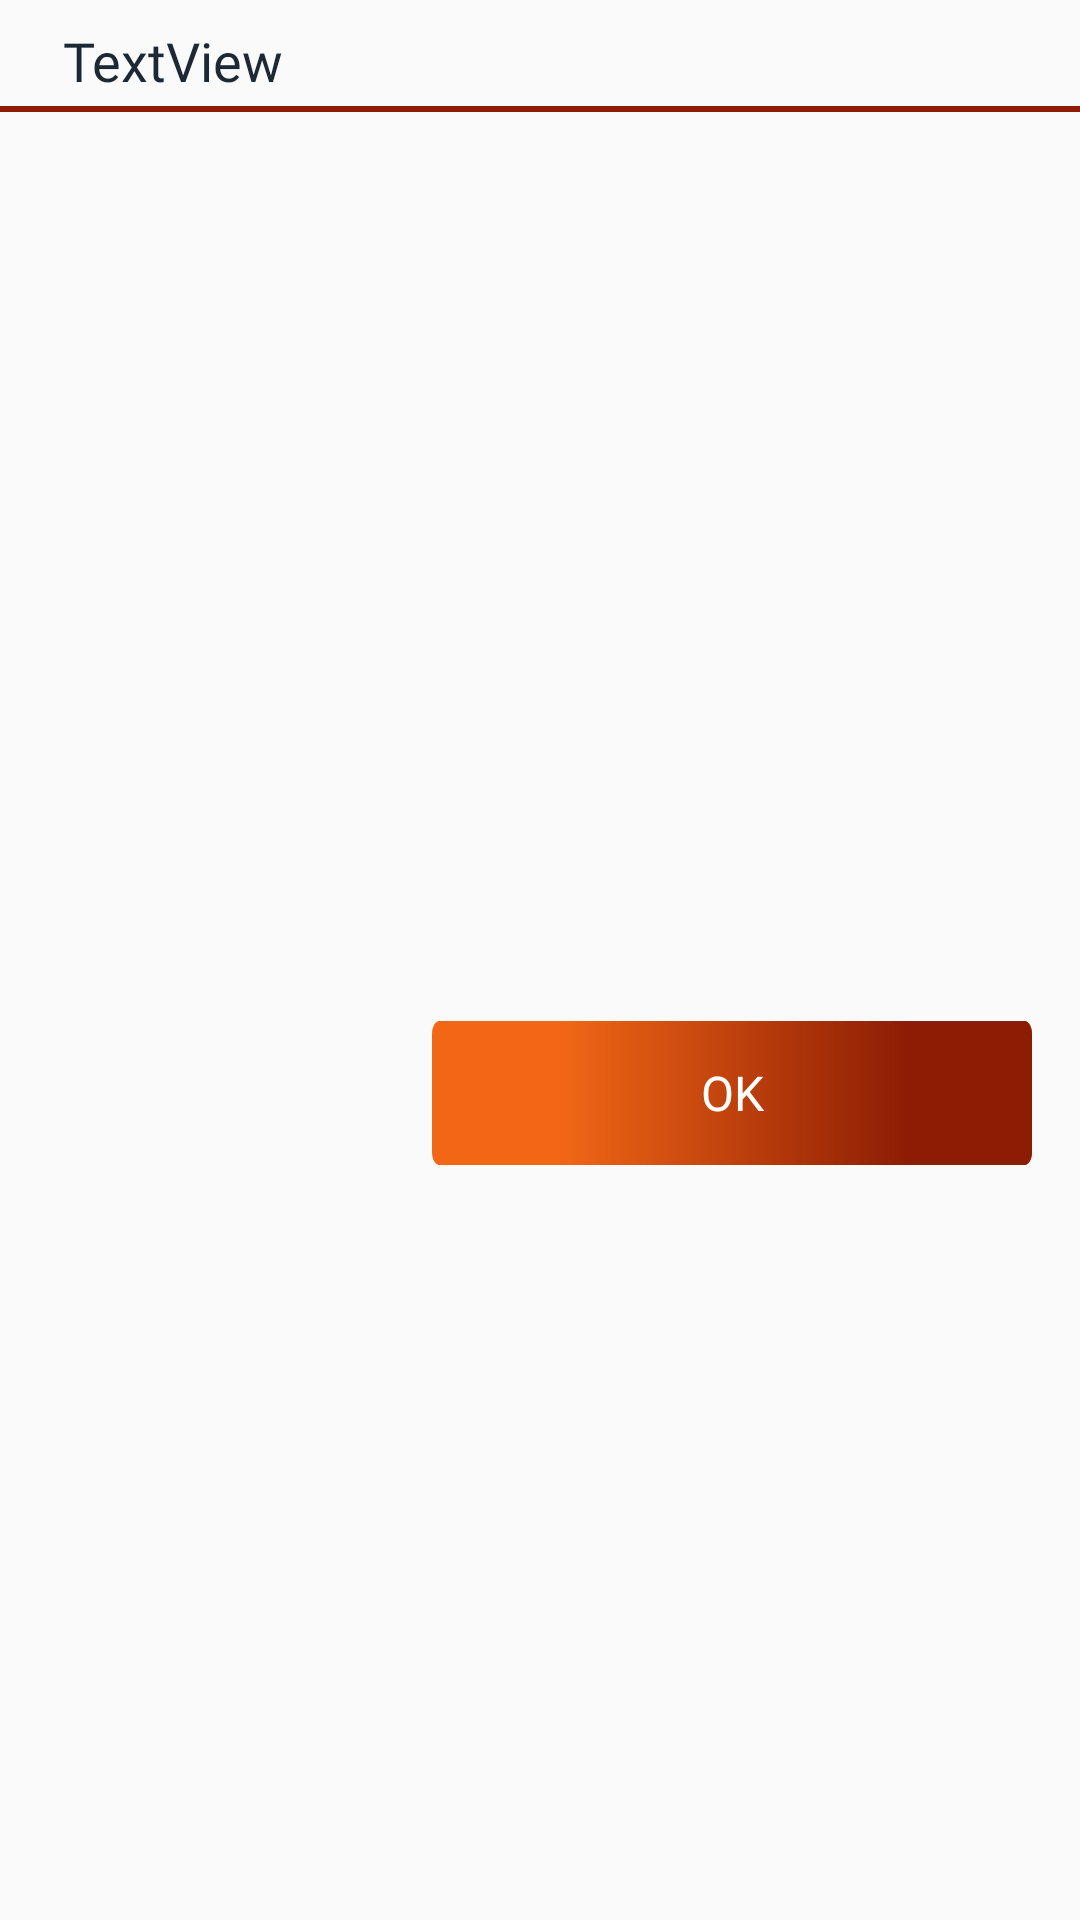

The Android layout XML behind this screen, and the referenced resources:
<!-- AndroidManifest.xml: application theme AppTheme -->
<!-- res/layout/dialog_general_error.xml -->
<?xml version="1.0" encoding="utf-8"?>
<androidx.constraintlayout.widget.ConstraintLayout
    xmlns:android="http://schemas.android.com/apk/res/android"
    xmlns:app="http://schemas.android.com/apk/res-auto"
    xmlns:tools="http://schemas.android.com/tools"
    android:layout_width="wrap_content"
    android:layout_height="wrap_content">

    <TextView
        android:id="@+id/mLblHeader"
        android:layout_width="0dp"
        android:layout_height="wrap_content"
        android:layout_marginStart="16dp"
        android:layout_marginTop="8dp"
        android:layout_marginEnd="8dp"
        android:text="TextView"
        app:layout_constraintEnd_toEndOf="parent"
        app:layout_constraintStart_toStartOf="parent"
        app:layout_constraintTop_toTopOf="parent"
        style="@style/generalLabelMediumBold"/>

    <View
        android:id="@+id/mVwSeparator"
        android:layout_width="match_parent"
        android:layout_height="2dp"
        android:background="@color/colorAccent"
        app:layout_constraintEnd_toEndOf="parent"
        app:layout_constraintStart_toStartOf="parent"
        app:layout_constraintTop_toBottomOf="@+id/mLblHeader" />

    <TextView
        android:id="@+id/mLblMessage"
        android:layout_width="0dp"
        android:layout_height="wrap_content"
        android:layout_marginStart="16dp"
        android:layout_marginTop="8dp"
        android:layout_marginEnd="16dp"
        app:layout_constraintEnd_toEndOf="parent"
        app:layout_constraintStart_toStartOf="parent"
        style="@style/generalLabelTextMedium"
        app:layout_constraintTop_toBottomOf="@+id/mVwSeparator" />

    <Button
        android:id="@+id/mBtnOk"
        style="@style/generalButton"
        android:layout_width="200dp"
        android:layout_height="wrap_content"
        android:layout_marginTop="24dp"
        android:layout_marginEnd="16dp"
        android:layout_marginBottom="8dp"
        android:text="@string/ok"
        app:layout_constraintBottom_toBottomOf="parent"
        app:layout_constraintEnd_toEndOf="parent"
        app:layout_constraintTop_toBottomOf="@+id/mLblMessage" />


</androidx.constraintlayout.widget.ConstraintLayout>
<!-- resources referenced by this layout -->
<resources>
  <color name="colorAccent">#8C1C03</color>
  <string name="ok">OK</string>
  <style name="generalButton" parent="Base.TextAppearance.AppCompat.Widget.Button">
  		<item name="android:fontFamily">@font/averia_libre_bold</item>
  		<item name="android:textColor">@color/white</item>
  		<item name="android:textSize">16sp</item>
  		<item name="android:singleLine">true</item>
  		<item name="android:padding">8dp</item>
  		<item name="android:layout_height">45dp</item>
  		<item name="android:background">@drawable/button_background</item>
  	</style>
  <style name="generalLabelMediumBold" parent="@android:style/TextAppearance.Widget.TextView">
  		<item name="android:fontFamily">@font/averia_libre_bold</item>
  		<item name="android:textSize">18sp</item>
  		<item name="android:singleLine">true</item>
  		<item name="android:paddingBottom">3dp</item>
  		<item name="android:paddingLeft">5dp</item>
  		<item name="android:layout_marginLeft">12dp</item>
  		<item name="android:layout_marginRight">12dp</item>
  		<item name="android:gravity">bottom</item>
  		<item name="android:textColor">@color/general_text_color</item>
  	</style>
  <style name="generalLabelTextMedium" parent="@android:style/TextAppearance.Widget.TextView">
  		<item name="android:fontFamily">@font/averia_libre</item>
  		<item name="android:textSize">18sp</item>
  		<item name="android:singleLine">true</item>
  		<item name="android:paddingBottom">3dp</item>
  		<item name="android:paddingLeft">5dp</item>
  		<item name="android:layout_marginLeft">12dp</item>
  		<item name="android:layout_marginRight">12dp</item>
  		<item name="android:gravity">bottom</item>
  		<item name="android:textColor">@color/general_text_color</item>
  	</style>
  <style name="AppTheme" parent="Theme.AppCompat.Light.DarkActionBar">
          
          <item name="colorPrimary">@color/colorPrimary</item>
          <item name="colorPrimaryDark">@color/colorPrimaryDark</item>
          <item name="colorAccent">@color/colorAccent</item>
      </style>
  <color name="white">#fff</color>
  <!-- drawable button_background (drawable) -->
  <?xml version="1.0" encoding="utf-8"?>
  <vector xmlns:android="http://schemas.android.com/apk/res/android"
      xmlns:aapt="http://schemas.android.com/aapt"
      android:width="320dp"
      android:height="45dp"
      android:viewportWidth="320"
      android:viewportHeight="45">
  
      <group>
  
          <clip-path android:pathData="M4 0H316C318.209 0 320 1.79086 320 4V41C320 43.2091 318.209 45 316 45H4C1.79086 45 0 43.2091 0 41V4C0 1.79086 1.79086 0 4 0Z" />
          <path
              android:fillColor="@color/colorPrimaryDark"
              android:pathData="M0 0V45H320V0" />
          <group
              android:pivotX="160"
              android:pivotY="22.5"
              android:rotation="-180"
              android:scaleX="1.156"
              android:scaleY="58.469"
              android:translateX="0.787"
              android:translateY="15.128">
              <path android:pathData="M0 0V45H320V0">
                  <aapt:attr name="android:fillColor">
                      <gradient
                          android:endX="240"
                          android:endY="22.5"
                          android:startX="80"
                          android:startY="22.5"
                          android:type="linear">
                          <item
                              android:color="#8C1C03"
                              android:offset="0" />
                          <item
                              android:color="#00FFFFFF"
                              android:offset="1" />
                      </gradient>
                  </aapt:attr>
              </path>
          </group>
      </group>
  </vector>
  <color name="general_text_color">#1C2833</color>
  <color name="colorPrimary">#F2C12E</color>
  <color name="colorPrimaryDark">#F26716</color>
</resources>
